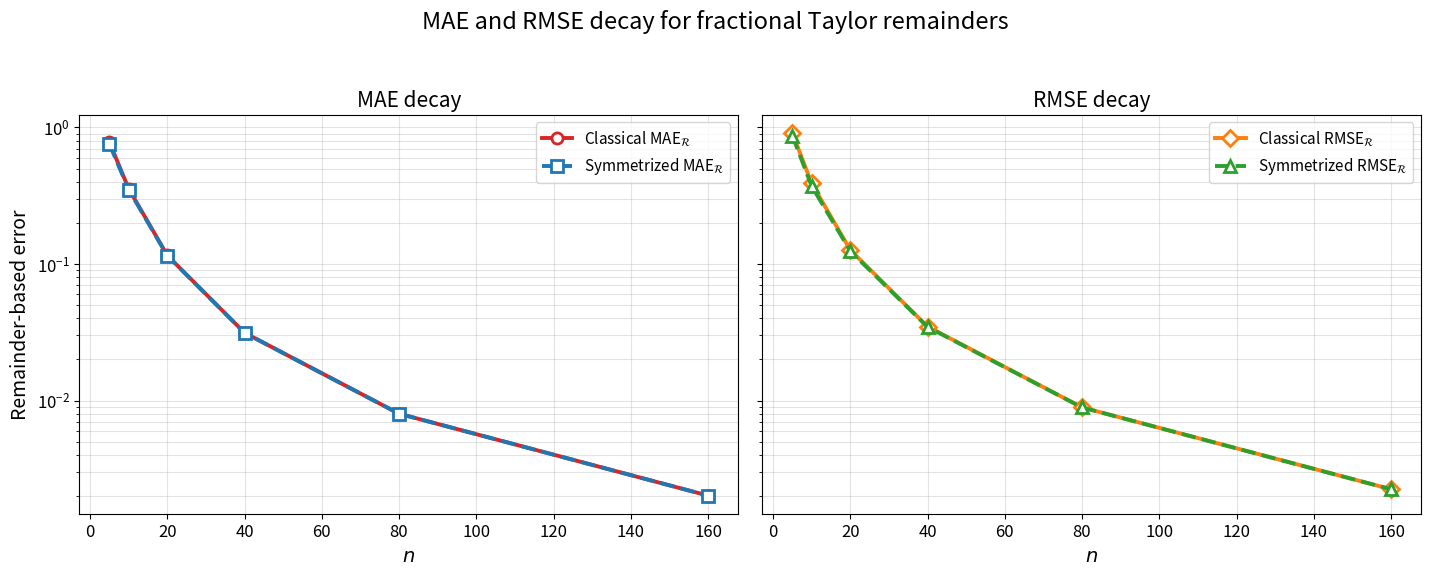

This chart was generated by the following Python code:
# -*- coding: utf-8 -*-
"""
Created on Wed Jul  1 11:39:39 2026

@author: Seda Karateke & Metin Zontul
"""

import numpy as np
import pandas as pd
import matplotlib.pyplot as plt


# ============================================================
# Example 2: Clear MAE and RMSE decay plot
# Fractional Taylor remainder metrics
# Standalone code
# No PDF saving
# ============================================================


# ------------------------------------------------------------
# Numerical data from Example 2
# ------------------------------------------------------------

data = {
    "n": [5, 10, 20, 40, 80, 160],

    "MAE_R_classical": [
        7.826561e-01,
        3.559276e-01,
        1.155819e-01,
        3.134558e-02,
        8.004473e-03,
        2.011791e-03
    ],

    "MAE_R_symmetrized": [
        7.583284e-01,
        3.510170e-01,
        1.152179e-01,
        3.132077e-02,
        8.002127e-03,
        2.011519e-03
    ],

    "RMSE_R_classical": [
        9.117034e-01,
        3.893587e-01,
        1.268757e-01,
        3.480415e-02,
        8.907060e-03,
        2.238959e-03
    ],

    "RMSE_R_symmetrized": [
        8.719729e-01,
        3.722172e-01,
        1.244010e-01,
        3.460783e-02,
        8.894005e-03,
        2.238127e-03
    ]
}

df = pd.DataFrame(data)


# ------------------------------------------------------------
# Plot settings
# ------------------------------------------------------------

plt.rcParams.update({
    "font.size": 13,
    "axes.titlesize": 15,
    "axes.labelsize": 14,
    "legend.fontsize": 11,
    "xtick.labelsize": 12,
    "ytick.labelsize": 12
})


# ============================================================
# Two-panel figure: MAE and RMSE separately
# ============================================================

fig, axes = plt.subplots(
    1,
    2,
    figsize=(14.5, 5.6),
    sharey=True
)


# ------------------------------------------------------------
# Panel 1: MAE decay
# ------------------------------------------------------------

axes[0].plot(
    df["n"],
    df["MAE_R_classical"],
    color="#D62728",
    marker="o",
    linewidth=2.8,
    markersize=8,
    markerfacecolor="white",
    markeredgewidth=2.0,
    label=r"Classical MAE$_{\mathcal{R}}$"
)

axes[0].plot(
    df["n"],
    df["MAE_R_symmetrized"],
    color="#1F77B4",
    marker="s",
    linewidth=2.8,
    markersize=8,
    markerfacecolor="white",
    markeredgewidth=2.0,
    linestyle="--",
    label=r"Symmetrized MAE$_{\mathcal{R}}$"
)

axes[0].set_yscale("log")
axes[0].set_xlabel(r"$n$")
axes[0].set_ylabel(r"Remainder-based error")
axes[0].set_title(r"MAE decay")
axes[0].grid(True, which="both", alpha=0.35)
axes[0].legend(loc="upper right")


# ------------------------------------------------------------
# Panel 2: RMSE decay
# ------------------------------------------------------------

axes[1].plot(
    df["n"],
    df["RMSE_R_classical"],
    color="#FF7F0E",
    marker="D",
    linewidth=2.8,
    markersize=8,
    markerfacecolor="white",
    markeredgewidth=2.0,
    label=r"Classical RMSE$_{\mathcal{R}}$"
)

axes[1].plot(
    df["n"],
    df["RMSE_R_symmetrized"],
    color="#2CA02C",
    marker="^",
    linewidth=2.8,
    markersize=8,
    markerfacecolor="white",
    markeredgewidth=2.0,
    linestyle="--",
    label=r"Symmetrized RMSE$_{\mathcal{R}}$"
)

axes[1].set_yscale("log")
axes[1].set_xlabel(r"$n$")
axes[1].set_title(r"RMSE decay")
axes[1].grid(True, which="both", alpha=0.35)
axes[1].legend(loc="upper right")


# ------------------------------------------------------------
# General title and layout
# ------------------------------------------------------------

fig.suptitle(
    r"MAE and RMSE decay for fractional Taylor remainders",
    fontsize=17,
    y=1.03
)

plt.tight_layout()
plt.show()
